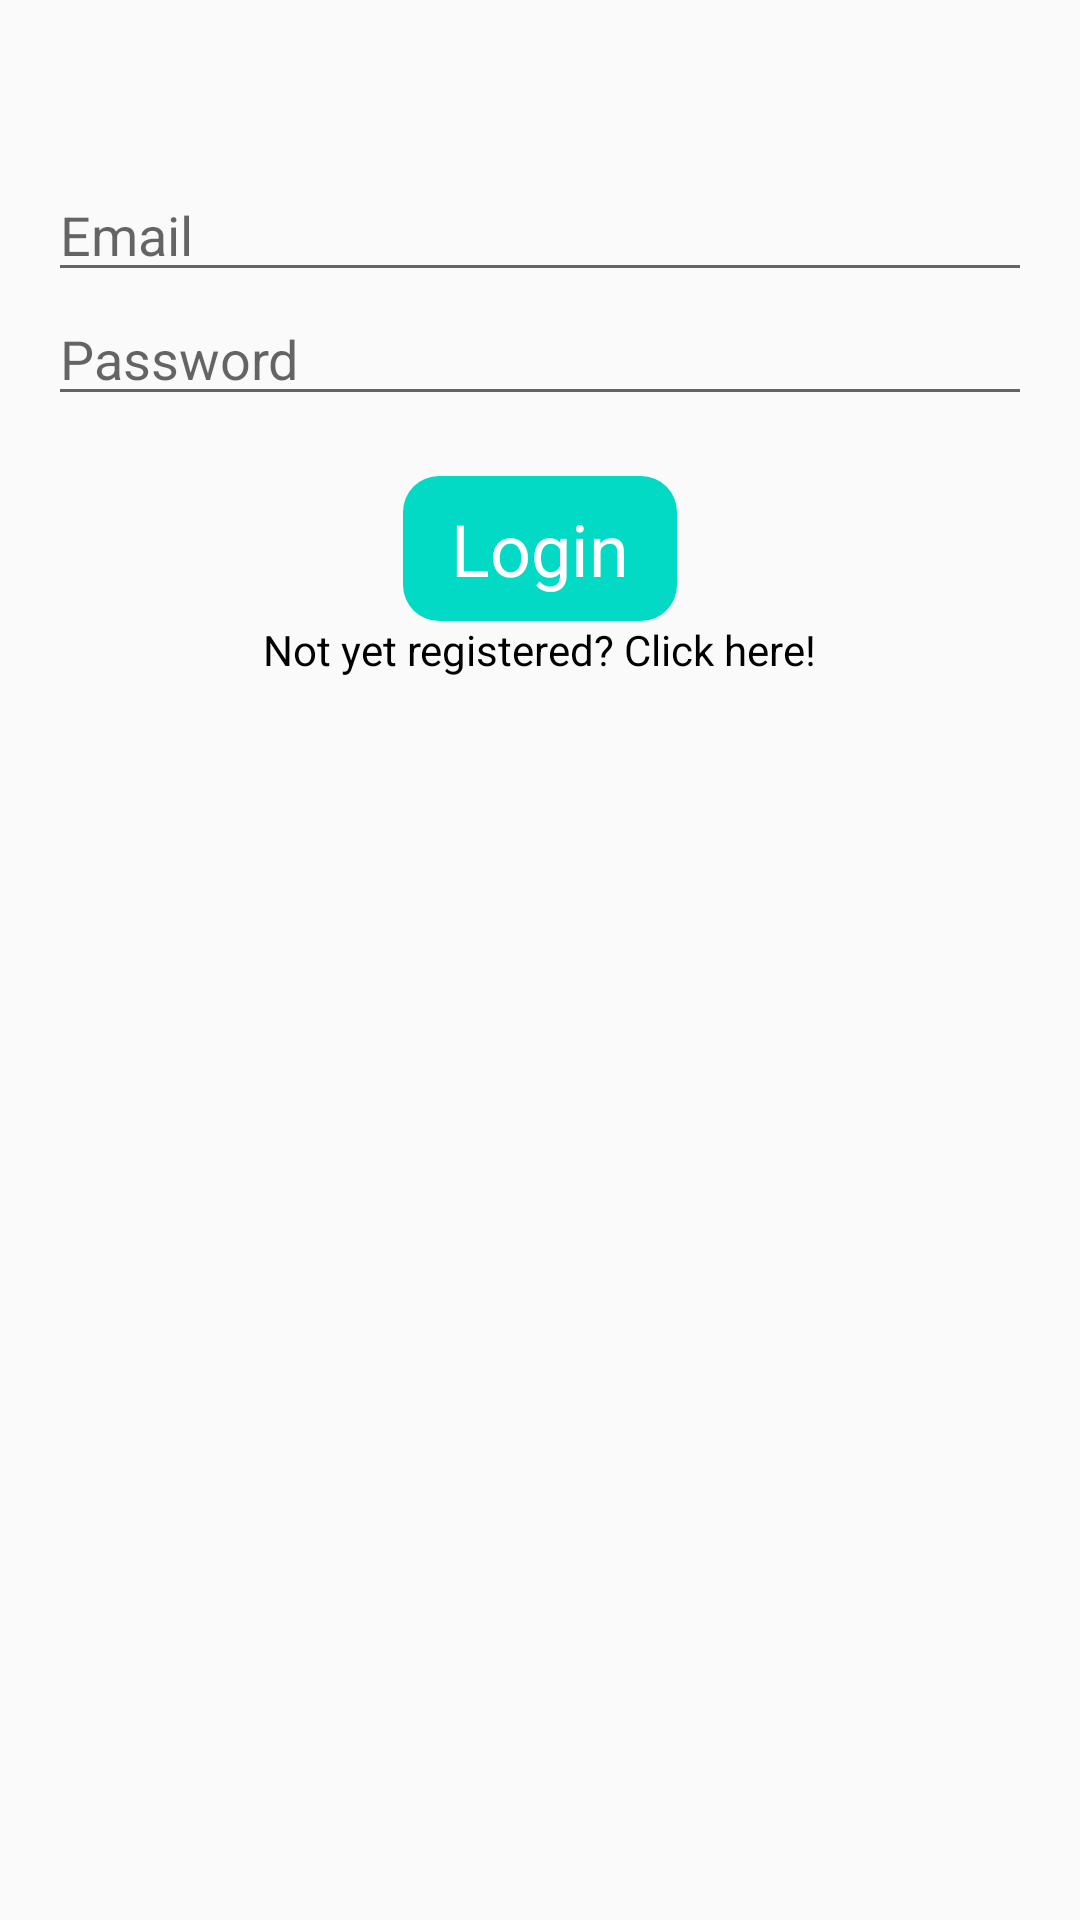

Here is an Android app screen rendered from its layout file. Give the layout XML and the strings, colors and styles it references.
<!-- AndroidManifest.xml: application theme GroceryGoLight.DefaultTheme -->
<!-- res/layout/frag_login.xml -->
<?xml version="1.0" encoding="utf-8"?>
<LinearLayout xmlns:android="http://schemas.android.com/apk/res/android"
    xmlns:app="http://schemas.android.com/apk/res-auto"
    xmlns:tools="http://schemas.android.com/tools"
    android:layout_width="match_parent"
    android:layout_height="match_parent"
    android:gravity="center_horizontal"
    android:orientation="vertical"
    android:padding="16dp">

    <EditText
        android:layout_marginTop="40dp"
        android:id="@+id/edit_text_email"
        android:layout_width="match_parent"
        android:layout_height="wrap_content"
        android:hint="Email" />

    <EditText
        android:id="@+id/edit_text_password"
        android:layout_width="match_parent"
        android:layout_height="wrap_content"
        android:hint="Password"
        android:inputType="textPassword" />

    <Button
        android:layout_marginTop="20dp"
        android:textSize="24sp"
        android:id="@+id/button_login_send"
        android:layout_width="wrap_content"
        android:layout_height="wrap_content"
        android:text="Login"/>

    <TextView
        android:id="@+id/button_not_yet_registered"
        android:layout_width="wrap_content"
        android:layout_height="wrap_content"
        android:text="Not yet registered? Click here!"
        android:textColor="@color/TextClickable" />
</LinearLayout>
<!-- resources referenced by this layout -->
<resources>
  <style name="GroceryGoLight.DefaultTheme">
          <item name="colorPrimaryLight">#00a897</item>
          <item name="colorPrimaryDark">#003b35</item>
          <item name="colorPrimary">#006e63</item>
          <item name="colorHardAccent">#FF6C00</item>
          
          <item name="colorVsPrimary">?colorVsDark</item>
          <item name="colorAccent">?colorPrimary</item>
      </style>
</resources>
